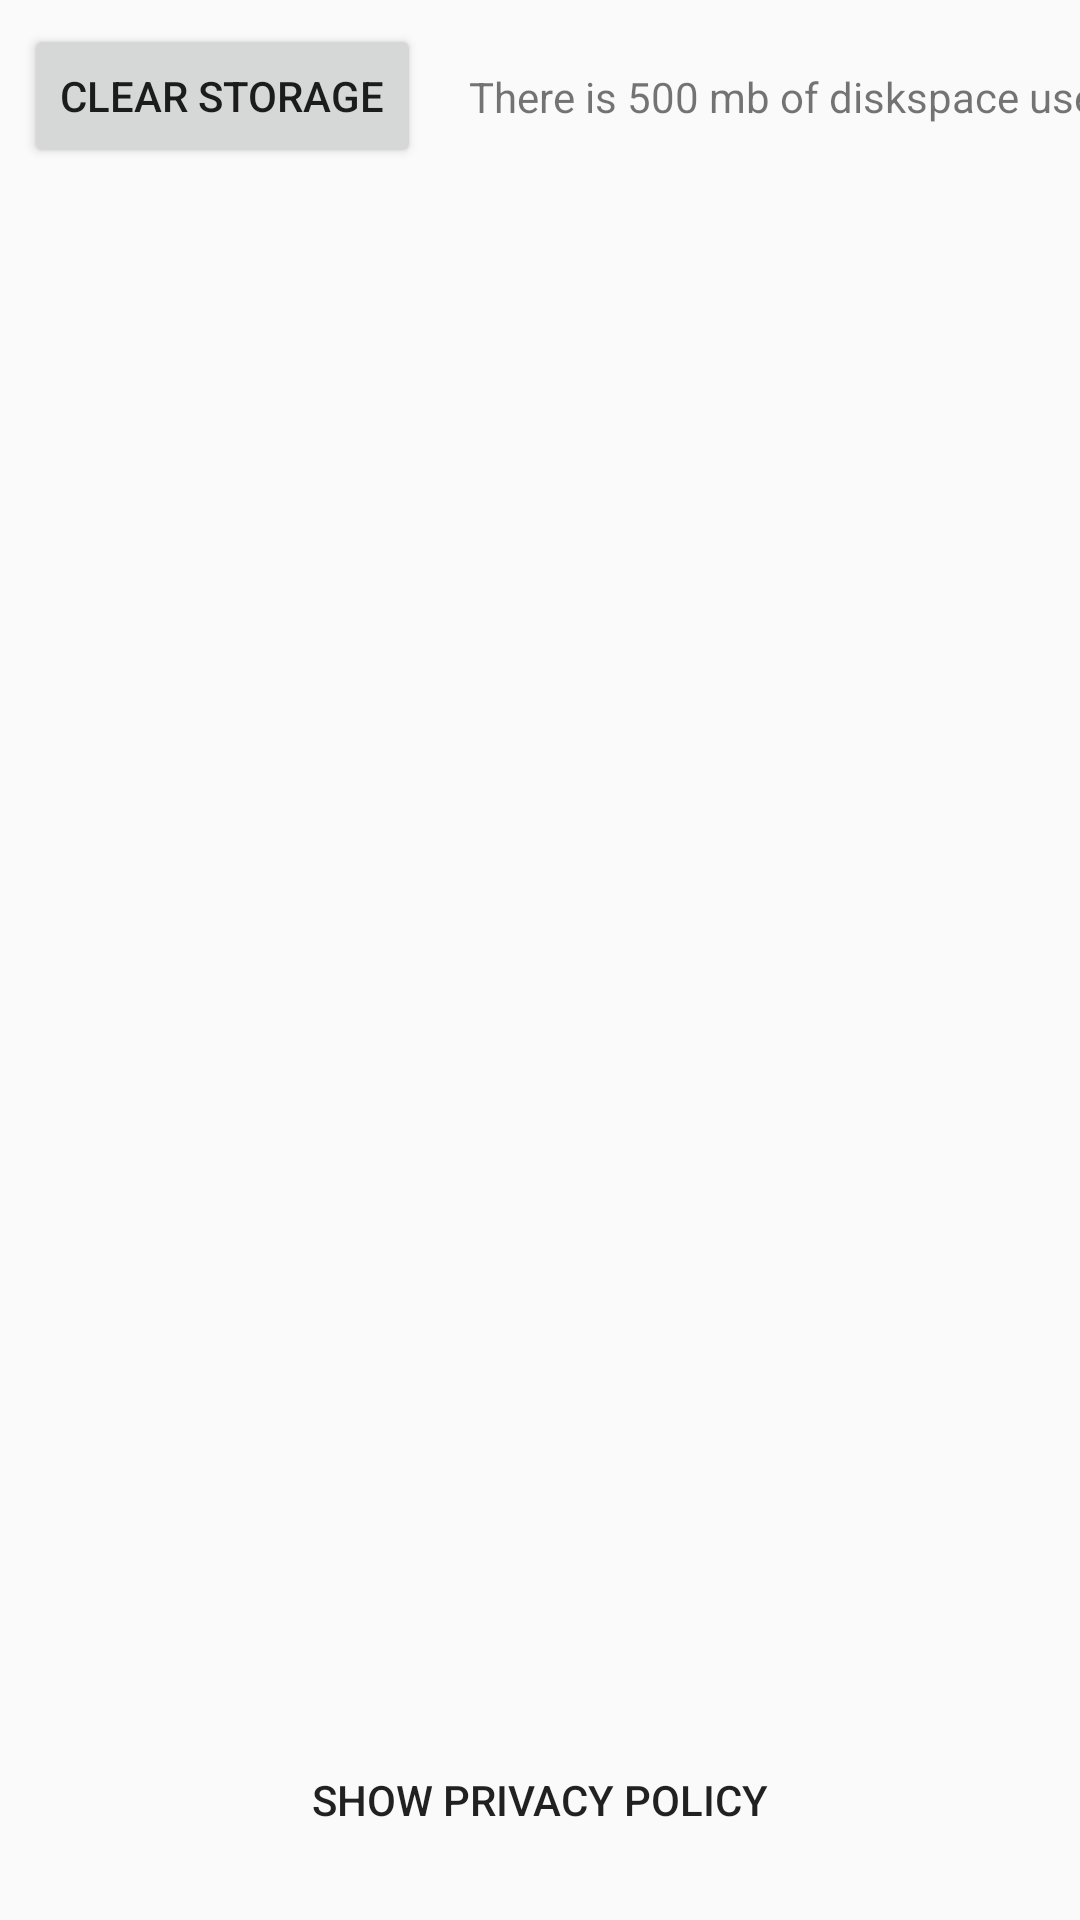

Android layout source for this screen:
<!-- AndroidManifest.xml: application theme AppTheme -->
<!-- res/layout/content_settings.xml -->
<?xml version="1.0" encoding="utf-8"?>
<androidx.constraintlayout.widget.ConstraintLayout xmlns:android="http://schemas.android.com/apk/res/android"
    xmlns:app="http://schemas.android.com/apk/res-auto"
    xmlns:tools="http://schemas.android.com/tools"
    android:layout_width="match_parent"
    android:layout_height="match_parent"
    tools:showIn="@layout/activity_settings">


    <Button
        android:id="@+id/btn_clear"
        android:layout_width="wrap_content"
        android:layout_height="wrap_content"
        android:layout_marginStart="8dp"
        android:layout_marginTop="8dp"
        android:text="Clear Storage"
        app:layout_constraintStart_toStartOf="parent"
        app:layout_constraintTop_toTopOf="parent"
        tools:text="Clear Storage"
        />

    <Button
        android:id="@+id/btn_privacy"
        style="@style/Widget.AppCompat.Button.Borderless"
        android:layout_width="wrap_content"
        android:layout_height="wrap_content"
        android:layout_marginBottom="16dp"
        android:text="Show Privacy Policy"
        app:layout_constraintBottom_toBottomOf="parent"
        app:layout_constraintEnd_toEndOf="parent"
        app:layout_constraintStart_toStartOf="parent" />

    <TextView
        android:id="@+id/tv_clear_info"
        android:layout_width="wrap_content"
        android:layout_height="wrap_content"
        android:layout_marginStart="16dp"
        android:text="There is 500 mb of diskspace used"
        app:layout_constraintBottom_toBottomOf="@+id/btn_clear"
        app:layout_constraintStart_toEndOf="@+id/btn_clear"
        app:layout_constraintTop_toTopOf="@+id/btn_clear" />

</androidx.constraintlayout.widget.ConstraintLayout>
<!-- res/layout/activity_settings.xml (included above) -->
<?xml version="1.0" encoding="utf-8"?>
<androidx.constraintlayout.widget.ConstraintLayout xmlns:android="http://schemas.android.com/apk/res/android"
    xmlns:app="http://schemas.android.com/apk/res-auto"
    xmlns:tools="http://schemas.android.com/tools"
    android:layout_width="match_parent"
    android:layout_height="match_parent"
    android:id="@+id/coord_Settings">


    <com.google.android.material.appbar.AppBarLayout
        android:id="@+id/appBarLayout"
        android:layout_width="match_parent"
        android:layout_height="wrap_content"
        android:theme="@style/AppTheme.AppBarOverlay"
        app:layout_constraintEnd_toEndOf="parent"
        app:layout_constraintStart_toStartOf="parent"
        app:layout_constraintTop_toTopOf="parent">

        <androidx.appcompat.widget.Toolbar
            android:id="@+id/toolbar"
            android:layout_width="match_parent"
            android:layout_height="?attr/actionBarSize"
            android:background="?attr/colorPrimary"
            app:popupTheme="@style/AppTheme.PopupOverlay" />

    </com.google.android.material.appbar.AppBarLayout>

    <include
        layout="@layout/content_settings"
        android:layout_width="0dp"
        android:layout_height="0dp"
        app:layout_constraintBottom_toBottomOf="parent"
        app:layout_constraintEnd_toEndOf="parent"
        app:layout_constraintHorizontal_bias="0.0"
        app:layout_constraintStart_toStartOf="parent"
        app:layout_constraintTop_toBottomOf="@+id/appBarLayout"
        app:layout_constraintVertical_bias="0.0" />


</androidx.constraintlayout.widget.ConstraintLayout>
<!-- resources referenced by this layout -->
<resources>
  <style name="AppTheme.AppBarOverlay" parent="ThemeOverlay.AppCompat.Dark.ActionBar" />
  <style name="AppTheme.PopupOverlay" parent="ThemeOverlay.AppCompat.Light" />
  <style name="AppTheme" parent="Theme.AppCompat.Light.DarkActionBar">
          
          <item name="colorPrimary">@color/colorPrimary</item>
          <item name="colorPrimaryDark">@color/colorPrimaryDark</item>
          <item name="colorAccent">@color/colorAccent</item>
      </style>
  <color name="colorPrimary">#454040</color>
  <color name="colorPrimaryDark">#282525</color>
  <color name="colorAccent">#FC4445</color>
</resources>
